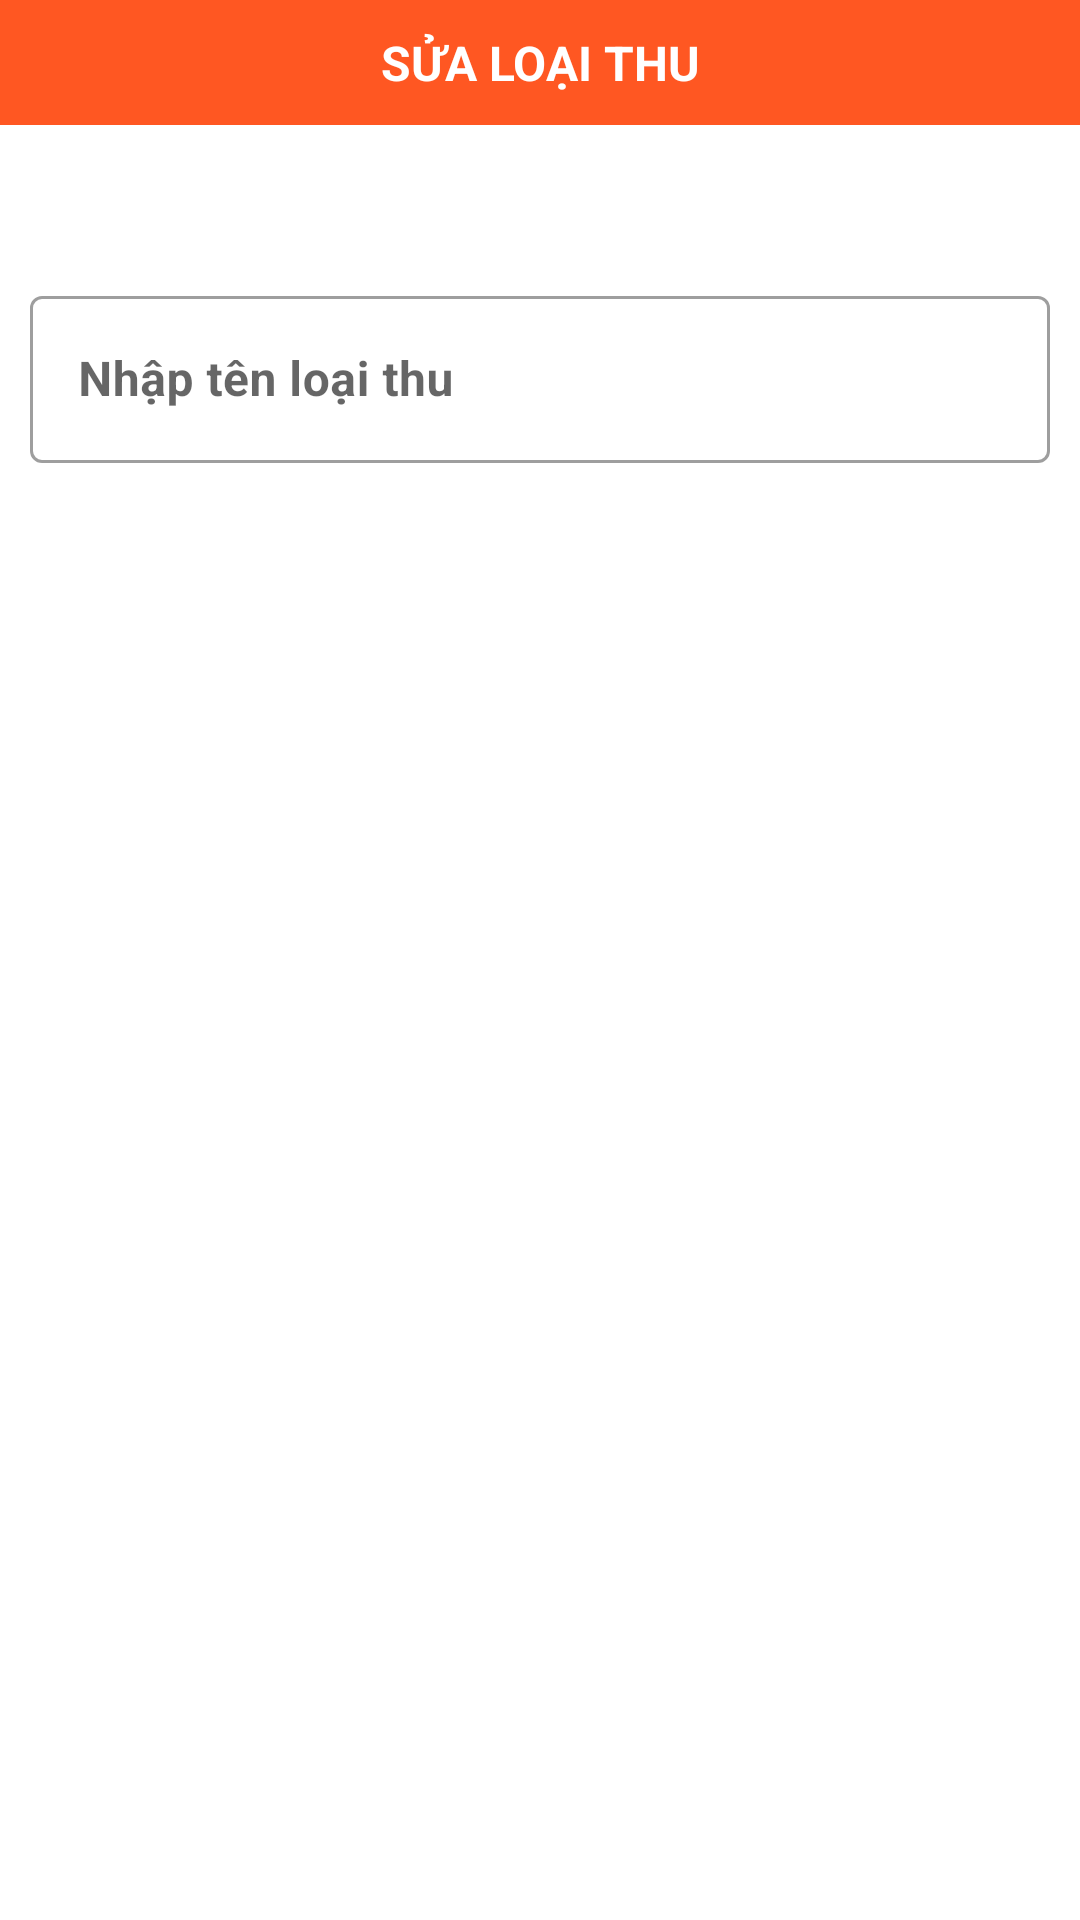

Reconstruct the res/layout file that produces this screen, plus the resources it refers to.
<!-- AndroidManifest.xml: application theme Theme.ASM_Android -->
<!-- res/layout/dialog_sua_loai_thu.xml -->
<?xml version="1.0" encoding="utf-8"?>
<LinearLayout
    xmlns:android="http://schemas.android.com/apk/res/android"
    android:layout_width="match_parent"
    android:layout_height="match_parent"
    android:orientation="vertical">

    <TextView
        android:id="@+id/tvSuaLoaiThu"
        android:layout_width="match_parent"
        android:layout_height="wrap_content"
        android:text="SỬA LOẠI THU"
        android:textSize="16dp"
        android:textColor="@color/white"
        android:textStyle="bold"
        android:padding="10dp"
        android:background="@color/orange"
        android:gravity="center"/>
    <TextView
        android:id="@+id/tvMaLoaiThu"
        android:layout_width="match_parent"
        android:layout_height="wrap_content"
        android:textSize="16dp"
        android:textColor="@color/black"
        android:textStyle="bold"
        android:layout_margin="10dp"
        android:paddingLeft="15dp"/>
    <com.google.android.material.textfield.TextInputLayout
        android:layout_width="match_parent"
        android:layout_height="wrap_content"
        android:layout_margin="10dp"
        style="@style/Widget.MaterialComponents.TextInputLayout.OutlinedBox"
        >

        <EditText
            android:id="@+id/etSuaTenLoaiThu"
            android:layout_width="match_parent"
            android:layout_height="wrap_content"
            android:ems="10"
            android:inputType="textPersonName"
            android:hint="Nhập tên loại thu"
            android:textSize="16dp"
            android:textColor="@color/black"
            android:textStyle="bold" />
    </com.google.android.material.textfield.TextInputLayout>

</LinearLayout>
<!-- resources referenced by this layout -->
<resources>
  <color name="black">#FF000000</color>
  <color name="orange">#FF5722</color>
  <color name="white">#FFFFFFFF</color>
  <style name="Theme.ASM_Android" parent="Theme.MaterialComponents.DayNight.NoActionBar">
          
          <item name="colorPrimary">@color/orange</item>
          <item name="colorPrimaryVariant">@color/purple_700</item>
          <item name="colorOnPrimary">@color/white</item>
          
          <item name="colorSecondary">@color/teal_200</item>
          <item name="colorSecondaryVariant">@color/teal_700</item>
          <item name="colorOnSecondary">@color/black</item>
          
          <item name="android:statusBarColor" tools:targetApi="l">?attr/colorPrimaryVariant</item>
          
      </style>
  <color name="purple_700">#FF3700B3</color>
  <color name="teal_200">#FF03DAC5</color>
  <color name="teal_700">#FF018786</color>
</resources>
